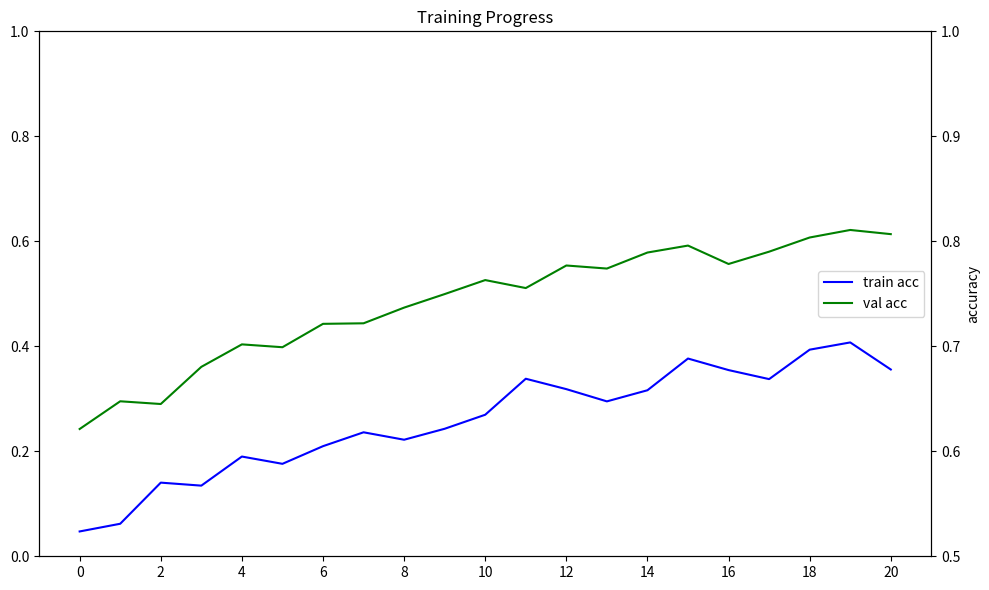

Here is the Python script that generated this plot:
import matplotlib.pyplot as plt
import numpy as np

# 에폭 수 설정 (0부터 20까지)
epochs = 21

# 로그 함수 형태의 데이터 생성 (0부터 시작)
x = np.linspace(0, 5, epochs)
train_acc = 0.098 * np.log(x + 1) + 0.5 + np.random.rand(epochs) * 0.04
val_acc = 0.11 * np.log(x + 1) + 0.6 + np.random.rand(epochs) * 0.03

# 지수적으로 감소하는 loss 데이터 생성
loss = 2.5 * np.exp(-0.3 * x) + 0.5 + np.random.rand(epochs) * 0.1

# 그래프 생성
fig, ax1 = plt.subplots(figsize=(10, 6))

# Accuracy 그래프 (오른쪽 y축)
ax2 = ax1.twinx()
ax2.set_ylabel('accuracy')
ax2.plot(range(epochs), train_acc, color='blue', label='train acc')
ax2.plot(range(epochs), val_acc, color='green', label='val acc')
ax2.set_ylim(0.5, 1)

# x축 설정
ax1.set_xticks(range(0, epochs, 2))

# 범례 설정
lines1, labels1 = ax1.get_legend_handles_labels()
lines2, labels2 = ax2.get_legend_handles_labels()
ax2.legend(lines1 + lines2, labels1 + labels2, loc='center right')

plt.title('Training Progress')
plt.tight_layout()
plt.show()